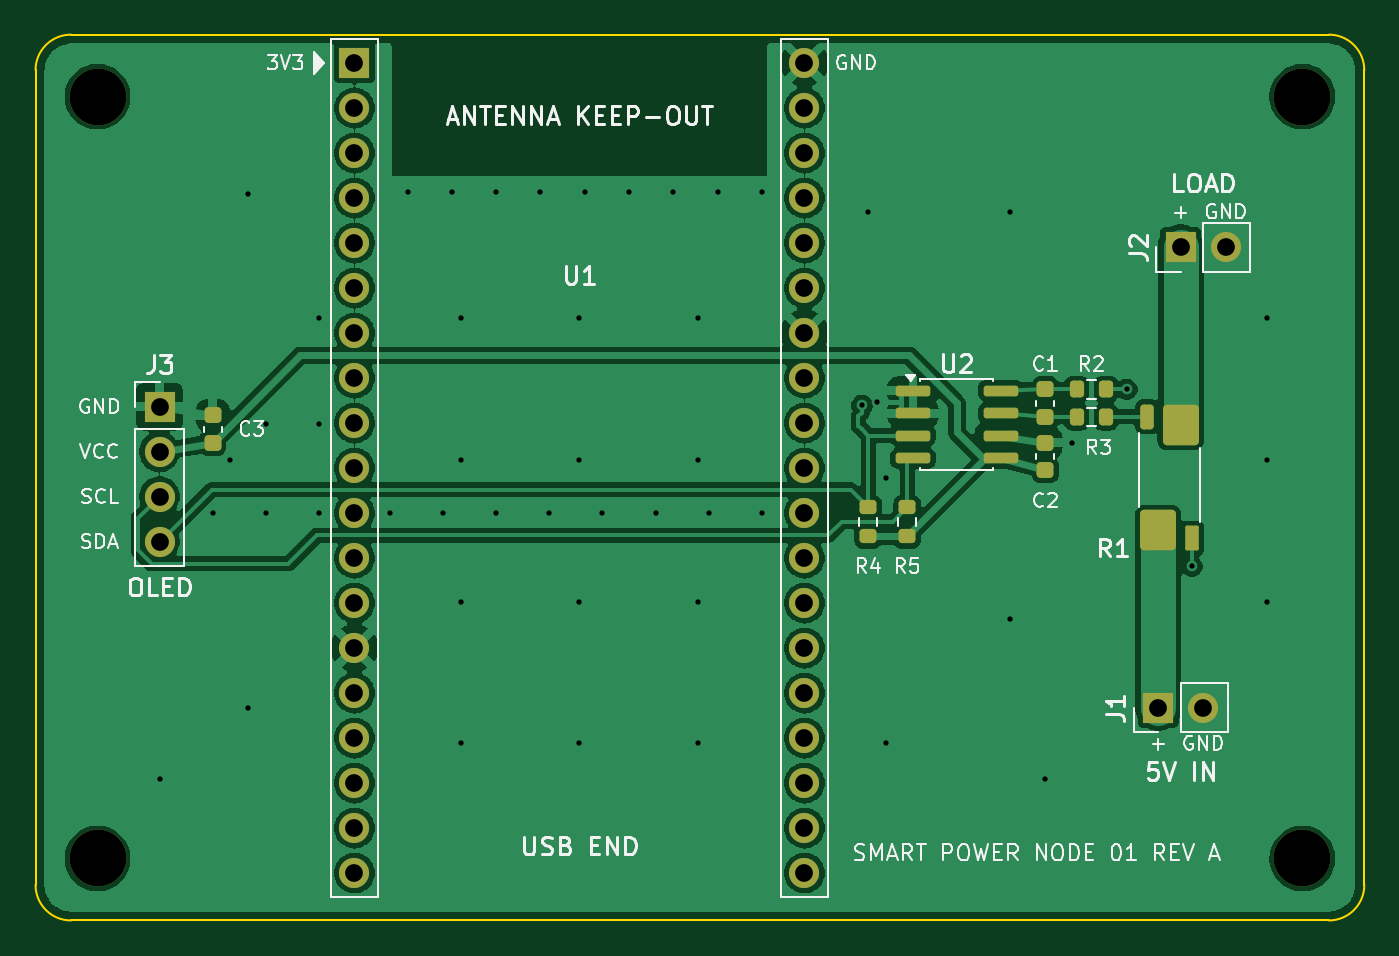
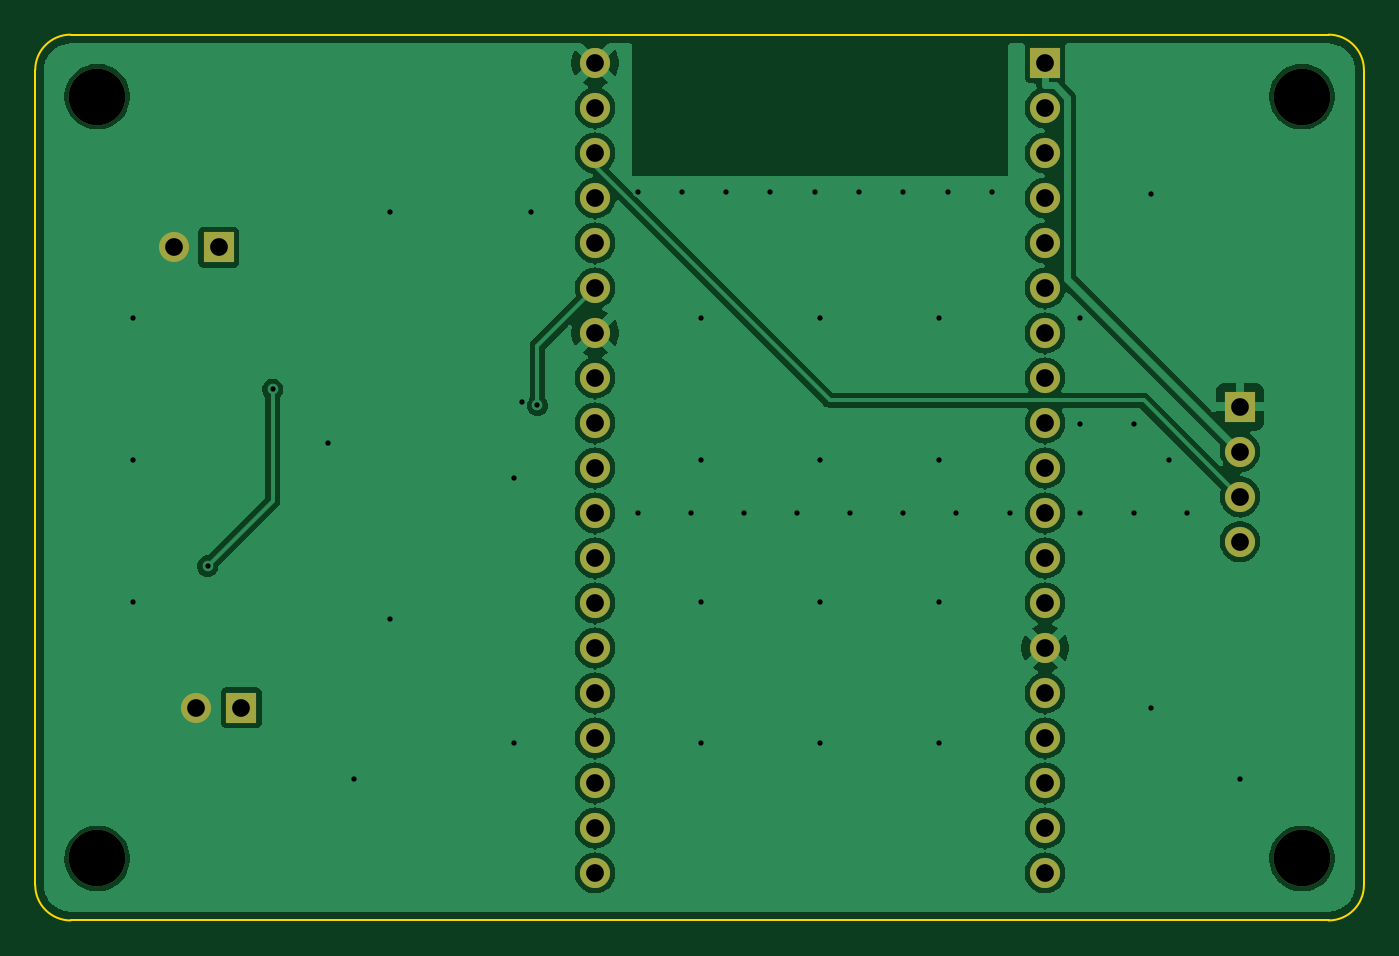
Circuit board: 11 layer files. Board 75.0 x 50.0 mm.
- bottom_copper: power_node-B_Cu.gbl (81608 bytes)
- bottom_mask: power_node-B_Mask.gbs (1859 bytes)
- paste: power_node-B_Paste.gbp (466 bytes)
- bottom_silk: power_node-B_Silkscreen.gbo (1869 bytes)
- outline: power_node-Edge_Cuts.gm1 (902 bytes)
- top_copper: power_node-F_Cu.gtl (107057 bytes)
- top_mask: power_node-F_Mask.gts (4060 bytes)
- paste: power_node-F_Paste.gtp (2657 bytes)
- top_silk: power_node-F_Silkscreen.gto (47049 bytes)
- drill: power_node-NPTH.drl (382 bytes)
- drill: power_node-PTH.drl (1513 bytes)

=== bottom_copper: power_node-B_Cu.gbl (81608 bytes, source omitted) ===
=== bottom_mask: power_node-B_Mask.gbs ===
%TF.GenerationSoftware,KiCad,Pcbnew,10.0.6+dfsg-1*%
%TF.CreationDate,2026-11-03T14:24:21+00:00*%
%TF.ProjectId,power_node,706f7765-725f-46e6-9f64-652e6b696361,A*%
%TF.SameCoordinates,Original*%
%TF.FileFunction,Soldermask,Bot*%
%TF.FilePolarity,Negative*%
%FSLAX46Y46*%
G04 Gerber Fmt 4.6, Leading zero omitted, Abs format (unit mm)*
G04 Created by KiCad (PCBNEW 10.0.6+dfsg-1) date 2026-11-03 14:24:21*
%MOMM*%
%LPD*%
G01*
G04 APERTURE LIST*
%ADD10C,3.200000*%
%ADD11R,1.700000X1.700000*%
%ADD12C,1.700000*%
G04 APERTURE END LIST*
D10*
%TO.C,H4*%
X71500000Y3500000D03*
%TD*%
D11*
%TO.C,J2*%
X64635000Y38000000D03*
D12*
X67175000Y38000000D03*
%TD*%
D11*
%TO.C,J3*%
X7000000Y29000000D03*
D12*
X7000000Y26460000D03*
X7000000Y23920000D03*
X7000000Y21380000D03*
%TD*%
D11*
%TO.C,J1*%
X63365000Y12000000D03*
D12*
X65905000Y12000000D03*
%TD*%
D10*
%TO.C,H2*%
X71500000Y46500000D03*
%TD*%
%TO.C,H3*%
X3500000Y3500000D03*
%TD*%
%TO.C,H1*%
X3500000Y46500000D03*
%TD*%
D11*
%TO.C,U1*%
X18000000Y48400000D03*
D12*
X18000000Y45860000D03*
X18000000Y43320000D03*
X18000000Y40780000D03*
X18000000Y38240000D03*
X18000000Y35700000D03*
X18000000Y33160000D03*
X18000000Y30620000D03*
X18000000Y28080000D03*
X18000000Y25540000D03*
X18000000Y23000000D03*
X18000000Y20460000D03*
X18000000Y17920000D03*
X18000000Y15380000D03*
X18000000Y12840000D03*
X18000000Y10300000D03*
X18000000Y7760000D03*
X18000000Y5220000D03*
X18000000Y2680000D03*
X43400000Y48400000D03*
X43400000Y45860000D03*
X43400000Y43320000D03*
X43400000Y40780000D03*
X43400000Y38240000D03*
X43400000Y35700000D03*
X43400000Y33160000D03*
X43400000Y30620000D03*
X43400000Y28080000D03*
X43400000Y25540000D03*
X43400000Y23000000D03*
X43400000Y20460000D03*
X43400000Y17920000D03*
X43400000Y15380000D03*
X43400000Y12840000D03*
X43400000Y10300000D03*
X43400000Y7760000D03*
X43400000Y5220000D03*
X43400000Y2680000D03*
%TD*%
M02*

=== paste: power_node-B_Paste.gbp ===
%TF.GenerationSoftware,KiCad,Pcbnew,10.0.6+dfsg-1*%
%TF.CreationDate,2026-11-03T14:24:21+00:00*%
%TF.ProjectId,power_node,706f7765-725f-46e6-9f64-652e6b696361,A*%
%TF.SameCoordinates,Original*%
%TF.FileFunction,Paste,Bot*%
%TF.FilePolarity,Positive*%
%FSLAX46Y46*%
G04 Gerber Fmt 4.6, Leading zero omitted, Abs format (unit mm)*
G04 Created by KiCad (PCBNEW 10.0.6+dfsg-1) date 2026-11-03 14:24:21*
%MOMM*%
%LPD*%
G01*
G04 APERTURE LIST*
G04 APERTURE END LIST*
M02*

=== bottom_silk: power_node-B_Silkscreen.gbo ===
%TF.GenerationSoftware,KiCad,Pcbnew,10.0.6+dfsg-1*%
%TF.CreationDate,2026-11-03T14:24:21+00:00*%
%TF.ProjectId,power_node,706f7765-725f-46e6-9f64-652e6b696361,A*%
%TF.SameCoordinates,Original*%
%TF.FileFunction,Legend,Bot*%
%TF.FilePolarity,Positive*%
%FSLAX46Y46*%
G04 Gerber Fmt 4.6, Leading zero omitted, Abs format (unit mm)*
G04 Created by KiCad (PCBNEW 10.0.6+dfsg-1) date 2026-11-03 14:24:21*
%MOMM*%
%LPD*%
G01*
G04 APERTURE LIST*
%ADD10C,3.200000*%
%ADD11R,1.700000X1.700000*%
%ADD12C,1.700000*%
G04 APERTURE END LIST*
%LPC*%
D10*
%TO.C,H4*%
X71500000Y3500000D03*
%TD*%
D11*
%TO.C,J2*%
X64635000Y38000000D03*
D12*
X67175000Y38000000D03*
%TD*%
D11*
%TO.C,J3*%
X7000000Y29000000D03*
D12*
X7000000Y26460000D03*
X7000000Y23920000D03*
X7000000Y21380000D03*
%TD*%
D11*
%TO.C,J1*%
X63365000Y12000000D03*
D12*
X65905000Y12000000D03*
%TD*%
D10*
%TO.C,H2*%
X71500000Y46500000D03*
%TD*%
%TO.C,H3*%
X3500000Y3500000D03*
%TD*%
%TO.C,H1*%
X3500000Y46500000D03*
%TD*%
D11*
%TO.C,U1*%
X18000000Y48400000D03*
D12*
X18000000Y45860000D03*
X18000000Y43320000D03*
X18000000Y40780000D03*
X18000000Y38240000D03*
X18000000Y35700000D03*
X18000000Y33160000D03*
X18000000Y30620000D03*
X18000000Y28080000D03*
X18000000Y25540000D03*
X18000000Y23000000D03*
X18000000Y20460000D03*
X18000000Y17920000D03*
X18000000Y15380000D03*
X18000000Y12840000D03*
X18000000Y10300000D03*
X18000000Y7760000D03*
X18000000Y5220000D03*
X18000000Y2680000D03*
X43400000Y48400000D03*
X43400000Y45860000D03*
X43400000Y43320000D03*
X43400000Y40780000D03*
X43400000Y38240000D03*
X43400000Y35700000D03*
X43400000Y33160000D03*
X43400000Y30620000D03*
X43400000Y28080000D03*
X43400000Y25540000D03*
X43400000Y23000000D03*
X43400000Y20460000D03*
X43400000Y17920000D03*
X43400000Y15380000D03*
X43400000Y12840000D03*
X43400000Y10300000D03*
X43400000Y7760000D03*
X43400000Y5220000D03*
X43400000Y2680000D03*
%TD*%
%LPD*%
M02*

=== outline: power_node-Edge_Cuts.gm1 ===
%TF.GenerationSoftware,KiCad,Pcbnew,10.0.6+dfsg-1*%
%TF.CreationDate,2026-11-03T14:24:21+00:00*%
%TF.ProjectId,power_node,706f7765-725f-46e6-9f64-652e6b696361,A*%
%TF.SameCoordinates,Original*%
%TF.FileFunction,Profile,NP*%
%FSLAX46Y46*%
G04 Gerber Fmt 4.6, Leading zero omitted, Abs format (unit mm)*
G04 Created by KiCad (PCBNEW 10.0.6+dfsg-1) date 2026-11-03 14:24:21*
%MOMM*%
%LPD*%
G01*
G04 APERTURE LIST*
%TA.AperFunction,Profile*%
%ADD10C,0.100000*%
%TD*%
G04 APERTURE END LIST*
D10*
X0Y48000000D02*
G75*
G02*
X2000000Y50000000I2000000J0D01*
G01*
X0Y2000000D02*
X0Y48000000D01*
X2000000Y50000000D02*
X73000000Y50000000D01*
X2000000Y0D02*
G75*
G02*
X0Y2000000I0J2000000D01*
G01*
X73000000Y50000000D02*
G75*
G02*
X75000000Y48000000I0J-2000000D01*
G01*
X73000000Y0D02*
X2000000Y0D01*
X75000000Y48000000D02*
X75000000Y2000000D01*
X75000000Y2000000D02*
G75*
G02*
X73000000Y0I-2000000J0D01*
G01*
M02*

=== top_copper: power_node-F_Cu.gtl (107057 bytes, source omitted) ===
=== top_mask: power_node-F_Mask.gts ===
%TF.GenerationSoftware,KiCad,Pcbnew,10.0.6+dfsg-1*%
%TF.CreationDate,2026-11-03T14:24:21+00:00*%
%TF.ProjectId,power_node,706f7765-725f-46e6-9f64-652e6b696361,A*%
%TF.SameCoordinates,Original*%
%TF.FileFunction,Soldermask,Top*%
%TF.FilePolarity,Negative*%
%FSLAX46Y46*%
G04 Gerber Fmt 4.6, Leading zero omitted, Abs format (unit mm)*
G04 Created by KiCad (PCBNEW 10.0.6+dfsg-1) date 2026-11-03 14:24:21*
%MOMM*%
%LPD*%
G01*
G04 APERTURE LIST*
G04 Aperture macros list*
%AMRoundRect*
0 Rectangle with rounded corners*
0 $1 Rounding radius*
0 $2 $3 $4 $5 $6 $7 $8 $9 X,Y pos of 4 corners*
0 Add a 4 corners polygon primitive as box body*
4,1,4,$2,$3,$4,$5,$6,$7,$8,$9,$2,$3,0*
0 Add four circle primitives for the rounded corners*
1,1,$1+$1,$2,$3*
1,1,$1+$1,$4,$5*
1,1,$1+$1,$6,$7*
1,1,$1+$1,$8,$9*
0 Add four rect primitives between the rounded corners*
20,1,$1+$1,$2,$3,$4,$5,0*
20,1,$1+$1,$4,$5,$6,$7,0*
20,1,$1+$1,$6,$7,$8,$9,0*
20,1,$1+$1,$8,$9,$2,$3,0*%
G04 Aperture macros list end*
%ADD10C,3.200000*%
%ADD11R,1.700000X1.700000*%
%ADD12C,1.700000*%
%ADD13RoundRect,0.200000X0.275000X-0.200000X0.275000X0.200000X-0.275000X0.200000X-0.275000X-0.200000X0*%
%ADD14RoundRect,0.243600X0.771400X-0.901400X0.771400X0.901400X-0.771400X0.901400X-0.771400X-0.901400X0*%
%ADD15RoundRect,0.091200X0.288800X-0.608800X0.288800X0.608800X-0.288800X0.608800X-0.288800X-0.608800X0*%
%ADD16RoundRect,0.190000X0.190000X-0.510000X0.190000X0.510000X-0.190000X0.510000X-0.190000X-0.510000X0*%
%ADD17RoundRect,0.200000X0.200000X0.275000X-0.200000X0.275000X-0.200000X-0.275000X0.200000X-0.275000X0*%
%ADD18RoundRect,0.225000X0.250000X-0.225000X0.250000X0.225000X-0.250000X0.225000X-0.250000X-0.225000X0*%
%ADD19RoundRect,0.225000X-0.250000X0.225000X-0.250000X-0.225000X0.250000X-0.225000X0.250000X0.225000X0*%
%ADD20RoundRect,0.150000X-0.825000X-0.150000X0.825000X-0.150000X0.825000X0.150000X-0.825000X0.150000X0*%
G04 APERTURE END LIST*
D10*
%TO.C,H4*%
X71500000Y3500000D03*
%TD*%
D11*
%TO.C,J2*%
X64635000Y38000000D03*
D12*
X67175000Y38000000D03*
%TD*%
D13*
%TO.C,R4*%
X47000000Y21675000D03*
X47000000Y23325000D03*
%TD*%
%TO.C,R5*%
X49200000Y21675000D03*
X49200000Y23325000D03*
%TD*%
D14*
%TO.C,R1*%
X63365000Y22015000D03*
D15*
X65270000Y21570000D03*
D16*
X62730000Y28430000D03*
D14*
X64635000Y27985000D03*
%TD*%
D17*
%TO.C,R3*%
X60425000Y28430000D03*
X58775000Y28430000D03*
%TD*%
D11*
%TO.C,J3*%
X7000000Y29000000D03*
D12*
X7000000Y26460000D03*
X7000000Y23920000D03*
X7000000Y21380000D03*
%TD*%
D11*
%TO.C,J1*%
X63365000Y12000000D03*
D12*
X65905000Y12000000D03*
%TD*%
D18*
%TO.C,C2*%
X57000000Y25425000D03*
X57000000Y26975000D03*
%TD*%
D10*
%TO.C,H2*%
X71500000Y46500000D03*
%TD*%
D19*
%TO.C,C1*%
X57000000Y29980000D03*
X57000000Y28430000D03*
%TD*%
D10*
%TO.C,H3*%
X3500000Y3500000D03*
%TD*%
D17*
%TO.C,R2*%
X60425000Y29980000D03*
X58775000Y29980000D03*
%TD*%
D10*
%TO.C,H1*%
X3500000Y46500000D03*
%TD*%
D20*
%TO.C,U2*%
X49525000Y29905000D03*
X49525000Y28635000D03*
X49525000Y27365000D03*
X49525000Y26095000D03*
X54475000Y26095000D03*
X54475000Y27365000D03*
X54475000Y28635000D03*
X54475000Y29905000D03*
%TD*%
D11*
%TO.C,U1*%
X18000000Y48400000D03*
D12*
X18000000Y45860000D03*
X18000000Y43320000D03*
X18000000Y40780000D03*
X18000000Y38240000D03*
X18000000Y35700000D03*
X18000000Y33160000D03*
X18000000Y30620000D03*
X18000000Y28080000D03*
X18000000Y25540000D03*
X18000000Y23000000D03*
X18000000Y20460000D03*
X18000000Y17920000D03*
X18000000Y15380000D03*
X18000000Y12840000D03*
X18000000Y10300000D03*
X18000000Y7760000D03*
X18000000Y5220000D03*
X18000000Y2680000D03*
X43400000Y48400000D03*
X43400000Y45860000D03*
X43400000Y43320000D03*
X43400000Y40780000D03*
X43400000Y38240000D03*
X43400000Y35700000D03*
X43400000Y33160000D03*
X43400000Y30620000D03*
X43400000Y28080000D03*
X43400000Y25540000D03*
X43400000Y23000000D03*
X43400000Y20460000D03*
X43400000Y17920000D03*
X43400000Y15380000D03*
X43400000Y12840000D03*
X43400000Y10300000D03*
X43400000Y7760000D03*
X43400000Y5220000D03*
X43400000Y2680000D03*
%TD*%
D18*
%TO.C,C3*%
X10000000Y26955000D03*
X10000000Y28505000D03*
%TD*%
M02*

=== paste: power_node-F_Paste.gtp (2657 bytes, source withheld) ===
=== top_silk: power_node-F_Silkscreen.gto (47049 bytes, source omitted) ===
=== drill: power_node-NPTH.drl ===
M48
; DRILL file KiCad 10.0.6+dfsg-1 date 2026-11-03T14:24:21
; FORMAT={-:-/ absolute / metric / decimal}
; #@! TF.CreationDate,2026-11-03T14:24:21+00:00
; #@! TF.GenerationSoftware,Kicad,Pcbnew,10.0.6+dfsg-1
; #@! TF.FileFunction,NonPlated,1,2,NPTH
FMAT,2
METRIC
; #@! TA.AperFunction,NonPlated,NPTH,ComponentDrill
T1C3.200
%
G90
G05
T1
X3.5Y46.5
X3.5Y3.5
X71.5Y46.5
X71.5Y3.5
M30

=== drill: power_node-PTH.drl ===
M48
; DRILL file KiCad 10.0.6+dfsg-1 date 2026-11-03T14:24:21
; FORMAT={-:-/ absolute / metric / decimal}
; #@! TF.CreationDate,2026-11-03T14:24:21+00:00
; #@! TF.GenerationSoftware,Kicad,Pcbnew,10.0.6+dfsg-1
; #@! TF.FileFunction,Plated,1,2,PTH
FMAT,2
METRIC
; #@! TA.AperFunction,Plated,PTH,ViaDrill
T1C0.300
; #@! TA.AperFunction,Plated,PTH,ComponentDrill
T2C1.000
%
G90
G05
T1
X7.0Y8.0
X10.0Y23.0
X11.0Y26.0
X12.0Y41.0
X12.0Y12.0
X13.0Y28.0
X13.0Y23.0
X16.0Y34.0
X16.0Y28.0
X16.0Y23.0
X20.0Y23.0
X21.0Y41.1
X23.0Y23.0
X23.5Y41.1
X24.0Y34.0
X24.0Y26.0
X24.0Y18.0
X24.0Y10.0
X26.0Y41.1
X26.0Y23.0
X28.5Y41.1
X29.0Y23.0
X30.7Y34.0
X30.7Y26.0
X30.7Y18.0
X30.7Y10.0
X31.0Y41.1
X32.0Y23.0
X33.5Y41.1
X35.0Y23.0
X36.0Y41.1
X37.4Y34.0
X37.4Y26.0
X37.4Y18.0
X37.4Y10.0
X38.0Y23.0
X38.5Y41.1
X41.0Y41.1
X41.0Y23.0
X46.65Y29.071
X47.0Y40.0
X47.5Y29.27
X48.0Y25.0
X48.0Y10.0
X55.0Y40.0
X55.0Y17.0
X57.0Y8.0
X58.5Y26.975
X61.6Y29.98
X65.27Y20.0
X69.5Y34.0
X69.5Y26.0
X69.5Y18.0
T2
X7.0Y29.0
X7.0Y26.46
X7.0Y23.92
X7.0Y21.38
X18.0Y48.4
X18.0Y45.86
X18.0Y43.32
X18.0Y40.78
X18.0Y38.24
X18.0Y35.7
X18.0Y33.16
X18.0Y30.62
X18.0Y28.08
X18.0Y25.54
X18.0Y23.0
X18.0Y20.46
X18.0Y17.92
X18.0Y15.38
X18.0Y12.84
X18.0Y10.3
X18.0Y7.76
X18.0Y5.22
X18.0Y2.68
X43.4Y48.4
X43.4Y45.86
X43.4Y43.32
X43.4Y40.78
X43.4Y38.24
X43.4Y35.7
X43.4Y33.16
X43.4Y30.62
X43.4Y28.08
X43.4Y25.54
X43.4Y23.0
X43.4Y20.46
X43.4Y17.92
X43.4Y15.38
X43.4Y12.84
X43.4Y10.3
X43.4Y7.76
X43.4Y5.22
X43.4Y2.68
X63.365Y12.0
X64.635Y38.0
X65.905Y12.0
X67.175Y38.0
M30
